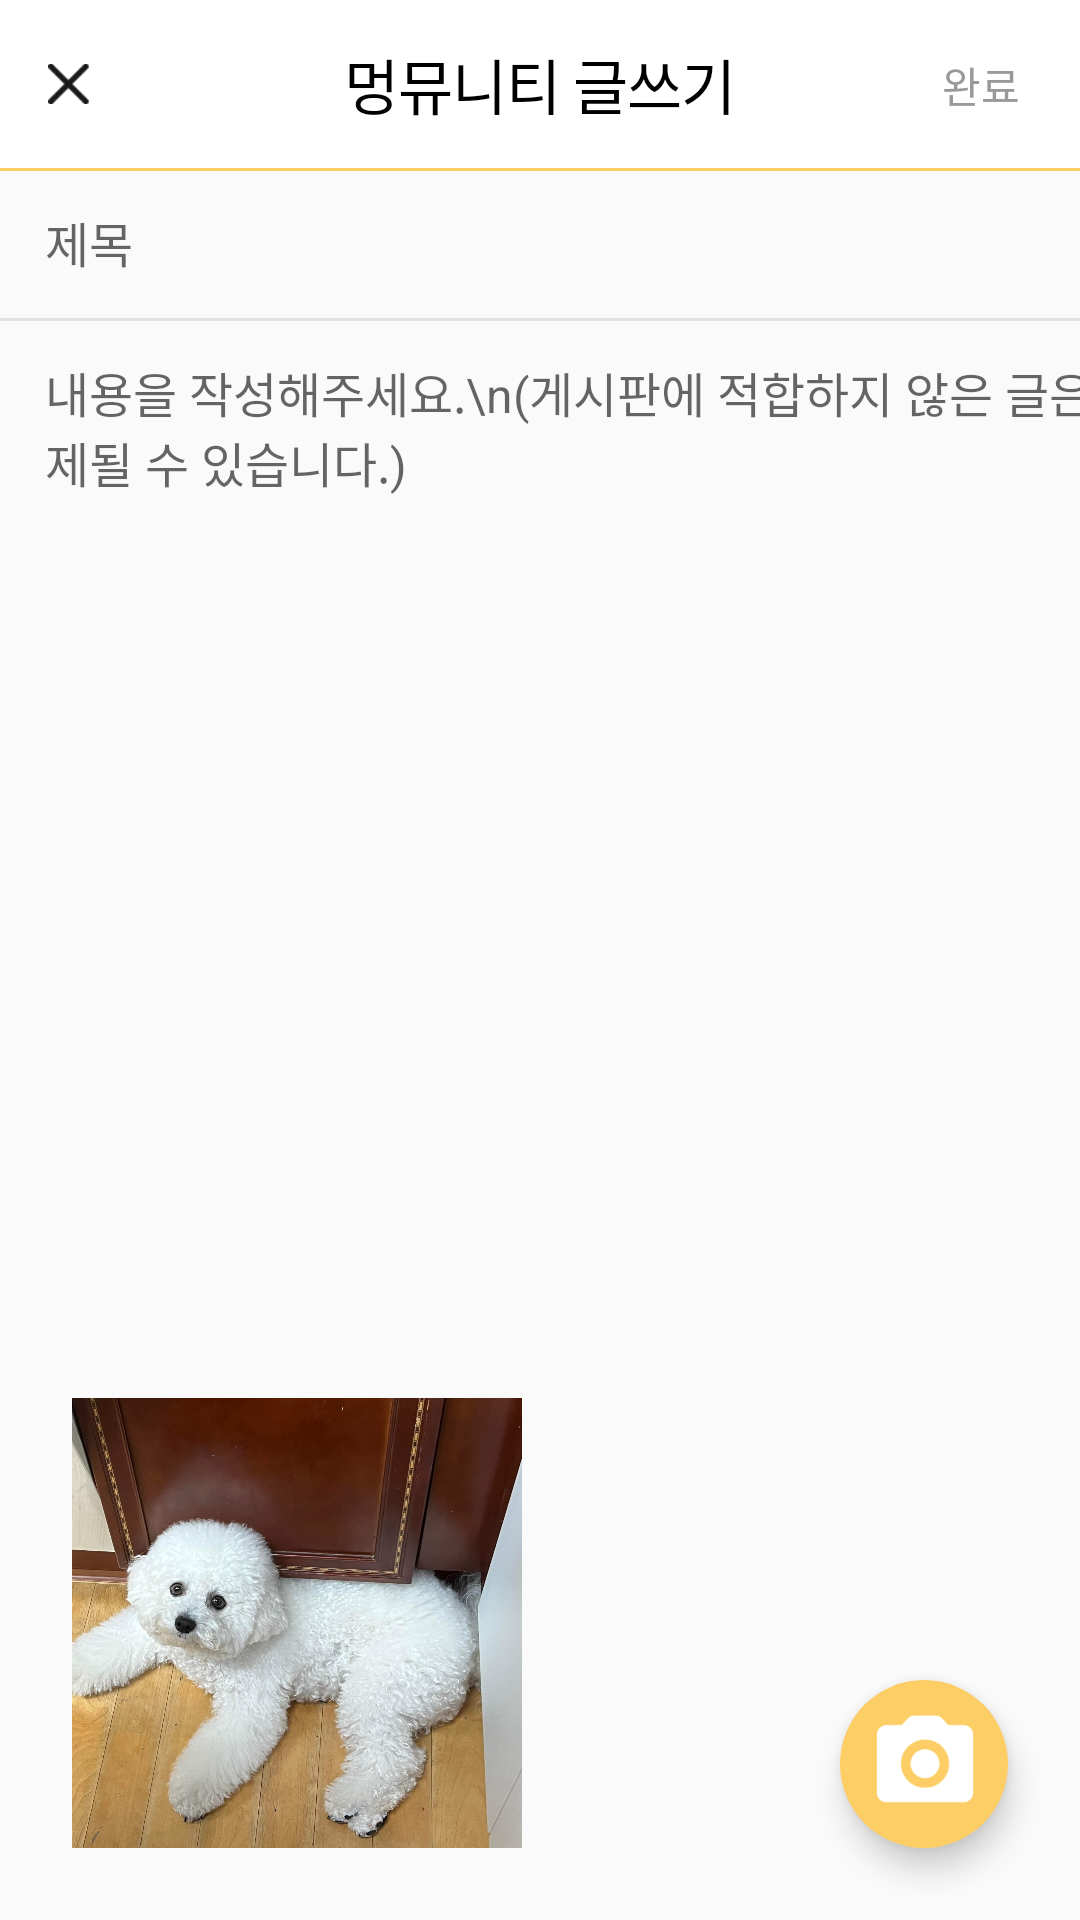

Here is an Android app screen rendered from its layout file. Give the layout XML and the strings, colors and styles it references.
<!-- AndroidManifest.xml: application theme Theme.Umc_pj -->
<!-- res/layout/activity_posting.xml -->
<?xml version="1.0" encoding="utf-8"?>
<androidx.constraintlayout.widget.ConstraintLayout xmlns:android="http://schemas.android.com/apk/res/android"
    xmlns:app="http://schemas.android.com/apk/res-auto"
    xmlns:tools="http://schemas.android.com/tools"
    android:layout_width="match_parent"
    android:layout_height="match_parent"
    tools:context=".PostingActivity">

    <androidx.appcompat.widget.Toolbar
        android:id="@+id/toolbar_posting"
        android:layout_width="match_parent"
        android:layout_height="wrap_content"
        android:background="@color/white"
        android:minHeight="?attr/actionBarSize"
        android:theme="?attr/actionBarTheme"
        app:layout_constraintEnd_toEndOf="parent"
        app:layout_constraintTop_toTopOf="parent">

        <TextView
            android:id="@+id/toolBarTitlePosting"
            android:layout_width="wrap_content"
            android:layout_height="wrap_content"
            android:text="멍뮤니티 글쓰기"
            android:textAppearance="@style/some_id"
            android:textSize="20dp"
            android:layout_gravity="center"
            app:layout_constraintBottom_toBottomOf="parent"
            app:layout_constraintStart_toStartOf="parent"
            app:layout_constraintTop_toTopOf="parent" />

        <ImageView
            android:id="@+id/close_posting"
            android:layout_width="14dp"
            android:layout_height="14dp"
            android:src="@drawable/close_notice"
            android:layout_marginEnd="18dp"
            android:layout_gravity="left"
            />

        <TextView
            android:id="@+id/ok_posting"
            android:layout_width="28dp"
            android:layout_height="20dp"
            android:text="완료"
            android:textSize="14dp"
            android:enabled="false"
            android:textColor="#999999"
            android:layout_marginEnd="18dp"
            android:layout_gravity="right"
            />

    </androidx.appcompat.widget.Toolbar>

    <View
        android:id="@+id/toolbarline"
        android:layout_width="match_parent"
        android:layout_height="1dp"
        android:background="#FCCE65"
        app:layout_constraintTop_toBottomOf="@id/toolbar_posting"/>

    <EditText
        android:id="@+id/posting_title"
        android:layout_width="380dp"
        android:layout_height="wrap_content"
        android:layout_marginStart="15dp"
        android:layout_marginTop="12dp"
        android:background="@null"
        android:hint="제목"
        android:textSize="16dp"
        app:layout_constraintStart_toStartOf="parent"
        app:layout_constraintTop_toBottomOf="@id/toolbarline" />

    <View
        android:id="@+id/toolbarline2"
        android:layout_width="match_parent"
        android:layout_height="1dp"
        android:background="@color/btn_back"
        android:layout_marginTop="50dp"
        app:layout_constraintTop_toBottomOf="@id/toolbar_posting"/>

    <EditText
        android:id="@+id/posting_main"
        android:layout_width="380dp"
        android:layout_height="150dp"
        android:layout_marginStart="15dp"
        android:layout_marginTop="12dp"
        android:background="@null"
        android:gravity="top"
        android:hint="내용을 작성해주세요.\n(게시판에 적합하지 않은 글은 삭제될 수 있습니다.)"
        android:textSize="16dp"
        app:layout_constraintStart_toStartOf="parent"
        app:layout_constraintTop_toBottomOf="@id/toolbarline2" />

    <ImageView
        android:id="@+id/iv_pre"
        android:layout_width="150dp"
        android:layout_height="150dp"
        android:layout_marginStart="24dp"
        android:src="@drawable/sample_dream"
        android:scaleType="centerCrop"
        app:layout_constraintBottom_toBottomOf="@id/btn_camera"
        app:layout_constraintStart_toStartOf="parent" />

    <com.google.android.material.floatingactionbutton.FloatingActionButton
        android:id="@+id/btn_camera"
        android:layout_width="56dp"
        android:layout_height="56dp"
        android:layout_marginEnd="24dp"
        android:layout_marginBottom="24dp"
        android:backgroundTint="#FCCE65"
        android:src="@drawable/camera_icon"
        app:maxImageSize="39dp"
        app:borderWidth="0dp"
        app:layout_constraintBottom_toBottomOf="parent"
        app:layout_constraintEnd_toEndOf="parent" />


</androidx.constraintlayout.widget.ConstraintLayout>
<!-- resources referenced by this layout -->
<resources>
  <color name="btn_back">#e2e2e2</color>
  <color name="white">#FFFFFFFF</color>
  <!-- drawable camera_icon: png bitmap (drawable, 1971 bytes) -->
  <!-- drawable close_notice: png bitmap (drawable, 474 bytes) -->
  <!-- drawable sample_dream: jpg bitmap (drawable, 219094 bytes) -->
  <style name="some_id">
  
          <item name="android:textSize">
              24sp
          </item>
  
          <item name="android:letterSpacing">
              -0.02
          </item>
  
          <item name="android:textColor">
              #000000
          </item>
      </style>
  <style name="Theme.Umc_pj" parent="Theme.AppCompat.Light.NoActionBar">
          
          <item name="colorPrimary">@color/purple_500</item>
          <item name="colorPrimaryVariant">@color/purple_700</item>
          <item name="colorOnPrimary">@color/white</item>
          
          <item name="colorSecondary">@color/teal_200</item>
          <item name="colorSecondaryVariant">@color/teal_700</item>
          <item name="colorOnSecondary">@color/black</item>
          
          <item name="android:statusBarColor" tools:targetApi="l">?attr/colorPrimaryVariant</item>
          
          <item name="windowNoTitle">true</item>
  
      </style>
  <color name="purple_500">#FF6200EE</color>
  <color name="purple_700">#FF3700B3</color>
  <color name="teal_200">#FF03DAC5</color>
  <color name="teal_700">#FF018786</color>
  <color name="black">#FF000000</color>
</resources>
